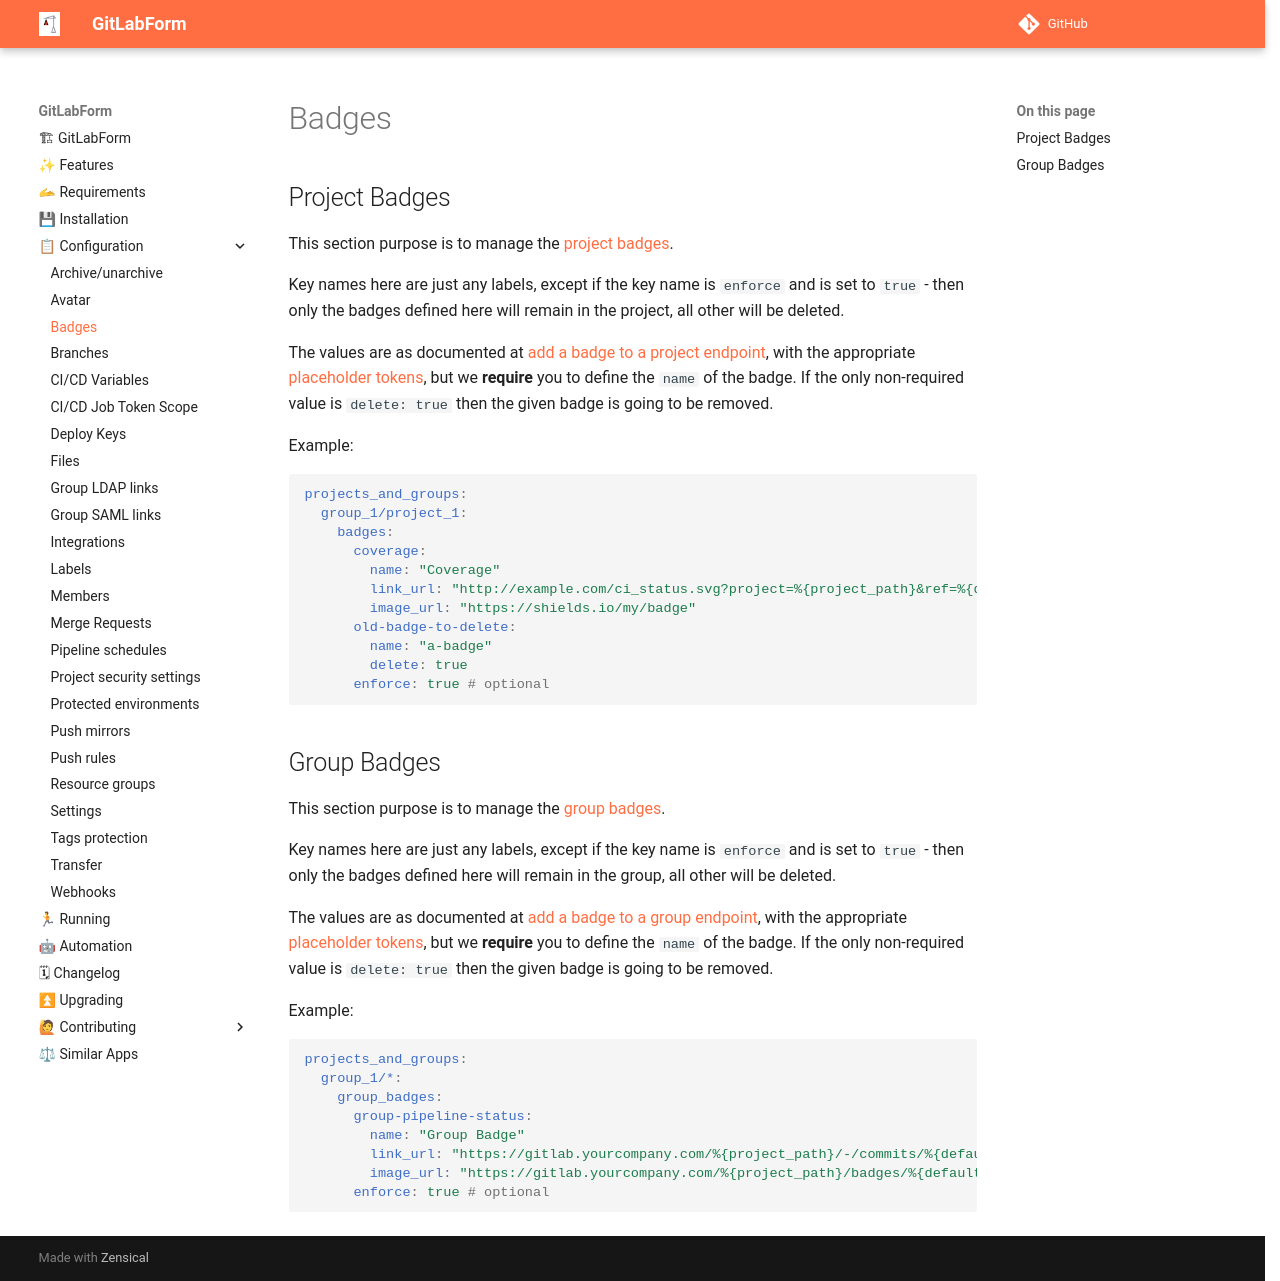

repository: gitlabform/gitlabform · page: reference/badges/index.html · generator: mkdocs

# Badges

## Project Badges

This section purpose is to manage the [project badges](https://docs.gitlab.com/ee/user/project/badges.html#project-badges).


Key names here are just any labels, except if the key name is `enforce` and is set to `true` - then only the badges defined here will remain in the project, all other will be deleted.


The values are as documented at [add a badge to a project endpoint](https://docs.gitlab.com/ee/api/project_badges.html#add-a-badge-to-a-project), with the appropriate [placeholder tokens](https://docs.gitlab.com/ee/api/project_badges.html#placeholder-tokens), but we **require** you to define the `name` of the badge.
If the only non-required value is `delete: true` then the given badge is going to be removed.

Example:

```yaml
projects_and_groups:
  group_1/project_1:
    badges:
      coverage:
        name: "Coverage"
        link_url: "http://example.com/ci_status.svg?project=%{project_path}&ref=%{default_branch}"
        image_url: "https://shields.io/my/badge"
      old-badge-to-delete:
        name: "a-badge"
        delete: true
      enforce: true # optional
```

## Group Badges

This section purpose is to manage the [group badges](https://docs.gitlab.com/ee/user/project/badges.html#group-badges).


Key names here are just any labels, except if the key name is `enforce` and is set to `true` - then only the badges defined here will remain in the group, all other will be deleted.


The values are as documented at [add a badge to a group endpoint](https://docs.gitlab.com/ee/api/group_badges.html#add-a-badge-to-a-group), with the appropriate [placeholder tokens](https://docs.gitlab.com/ee/api/group_badges.html#placeholder-tokens), but we **require** you to define the `name` of the badge.
If the only non-required value is `delete: true` then the given badge is going to be removed.

Example:

```yaml
projects_and_groups:
  group_1/*:
    group_badges:
      group-pipeline-status:
        name: "Group Badge"
        link_url: "https://gitlab.yourcompany.com/%{project_path}/-/commits/%{default_branch}"
        image_url: "https://gitlab.yourcompany.com/%{project_path}/badges/%{default_branch}/pipeline.svg"
      enforce: true # optional
```
